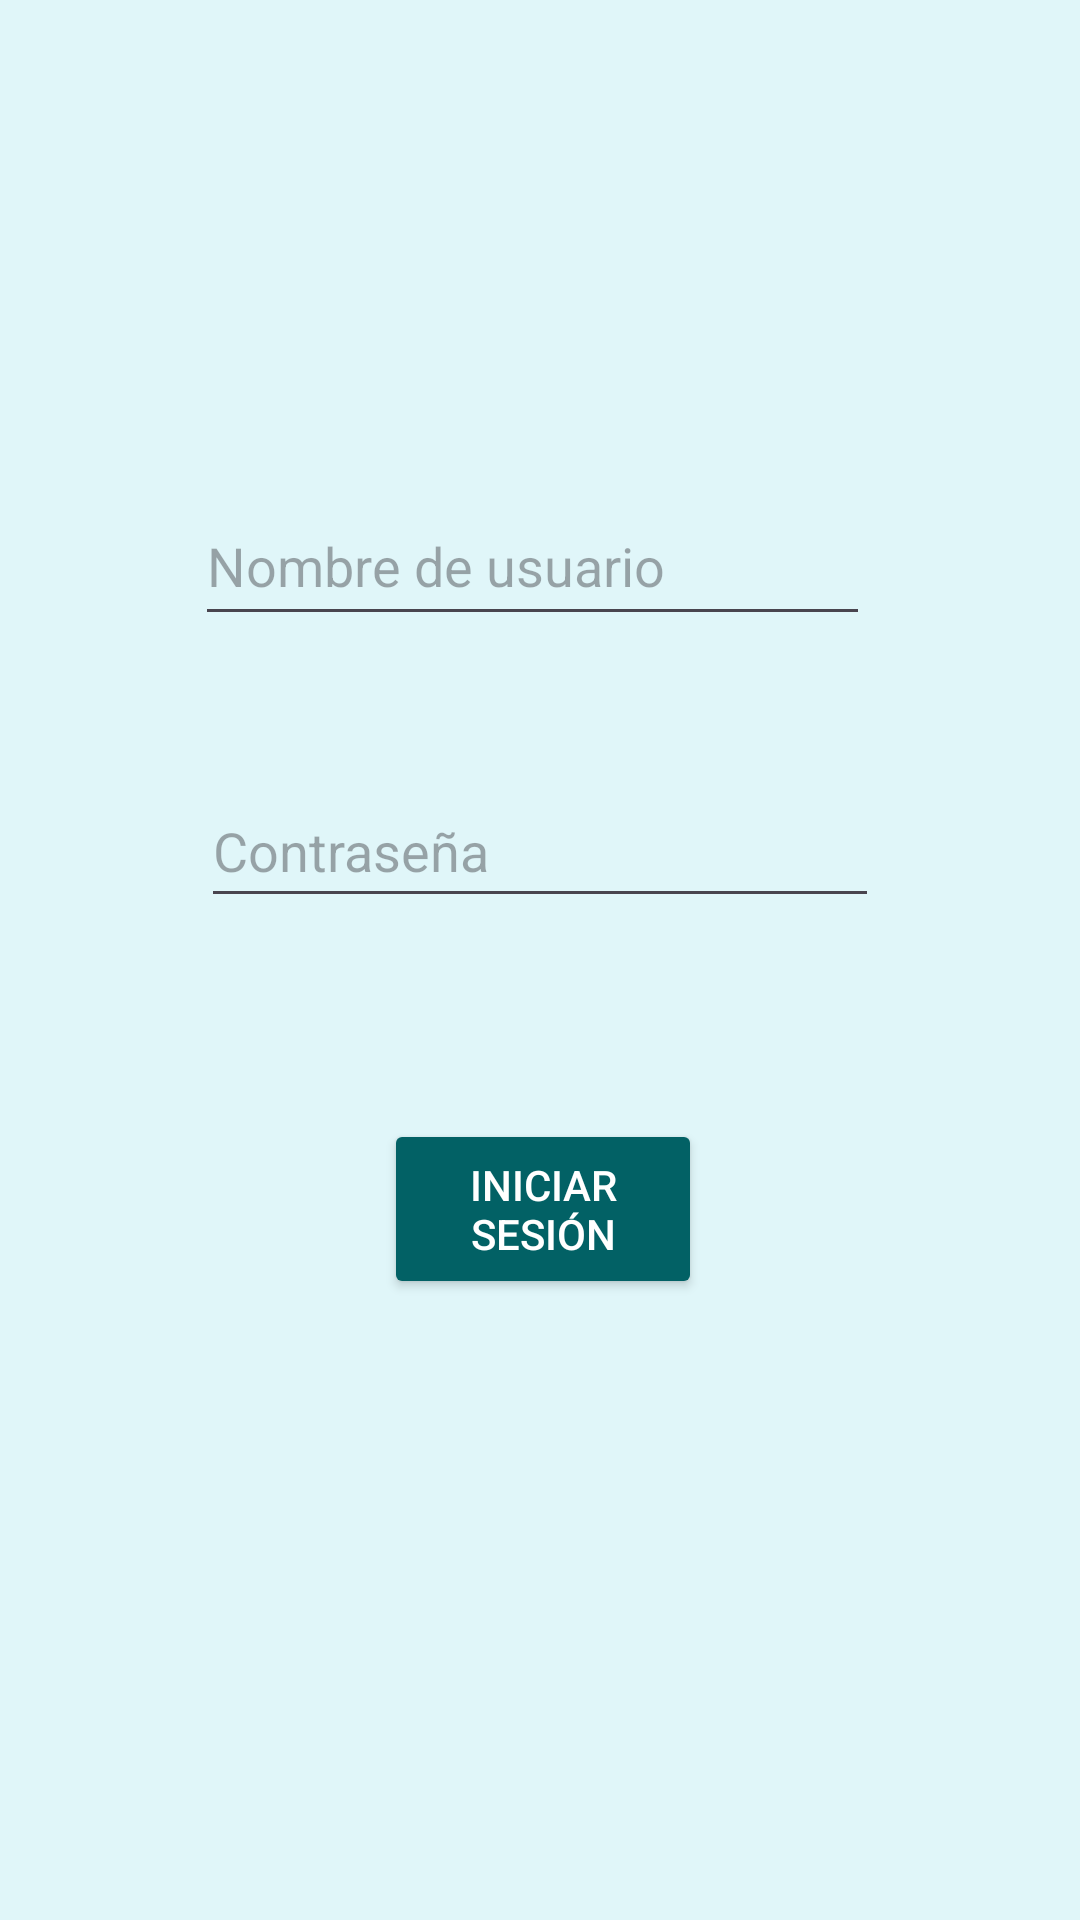

This screen was rendered from an Android layout file. Write that file and the resources it references.
<!-- AndroidManifest.xml: application theme Theme.Clinica_dentalDraArce -->
<!-- res/layout/activity_login_dentista.xml -->
<RelativeLayout
    xmlns:android="http://schemas.android.com/apk/res/android"
    xmlns:tools="http://schemas.android.com/tools"
    android:layout_width="match_parent"
    android:layout_height="match_parent"
    tools:context=".Login_Dentista"
    android:background="#e0f6f9">

    <ImageView
        android:id="@+id/imageViewDentista"
        android:layout_width="137dp"
        android:layout_height="153dp"
        android:layout_alignParentStart="true"
        android:layout_alignParentEnd="true"
        android:layout_alignParentBottom="true"
        android:layout_marginStart="135dp"
        android:layout_marginEnd="139dp"
        android:layout_marginBottom="517dp"
        android:src="@drawable/dentista" />

    <EditText
        android:id="@+id/editTextUsernameDentista"
        android:layout_width="wrap_content"
        android:layout_height="50dp"
        android:layout_alignParentStart="true"
        android:layout_alignParentEnd="true"
        android:layout_alignParentBottom="true"
        android:layout_marginStart="65dp"
        android:layout_marginEnd="70dp"
        android:layout_marginBottom="428dp"
        android:hint="@string/nombre_de_usuario"
        android:textColor="#001944" />

    <EditText
        android:id="@+id/editTextPasswordDentista"
        android:layout_width="277dp"
        android:layout_height="wrap_content"
        android:layout_alignParentStart="true"
        android:layout_alignParentEnd="true"
        android:layout_alignParentBottom="true"
        android:layout_marginStart="67dp"
        android:layout_marginEnd="67dp"
        android:layout_marginBottom="334dp"
        android:hint="@string/contrase_a"
        android:inputType="textPassword"
        android:minHeight="48dp"
        android:textColor="#001944"
        tools:ignore="TouchTargetSizeCheck" />

    <Button
        android:id="@+id/buttonLoginDentista"
        android:layout_width="156dp"
        android:layout_height="60dp"
        android:layout_alignParentStart="true"
        android:layout_alignParentEnd="true"
        android:layout_alignParentBottom="true"
        android:layout_marginStart="128dp"
        android:layout_marginEnd="126dp"
        android:layout_marginBottom="207dp"
        android:backgroundTint="#026165"
        android:onClick="loginDentista"
        android:text="@string/iniciar_sesi_n"
        android:textColor="#FFFFFF" />

</RelativeLayout>
<!-- resources referenced by this layout -->
<resources>
  <string name="contrase_a">Contraseña</string>
  <string name="iniciar_sesi_n">Iniciar Sesión</string>
  <string name="nombre_de_usuario">Nombre de usuario</string>
  <style name="Theme.Clinica_dentalDraArce" parent="Theme.AppCompat.Light.NoActionBar">
          
          <item name="colorPrimary">@color/menu_1</item>
          <item name="colorPrimaryVariant">@color/menu_1</item>
          
          <item name="android:itemTextAppearance">@style/MenuItemTextAppearance</item>
      </style>
  <color name="menu_1">#FF006064</color>
  <style name="MenuItemTextAppearance">
          
          <item name="android:textColor">@color/black</item>
          
      </style>
  <color name="black">#FF000000</color>
</resources>
